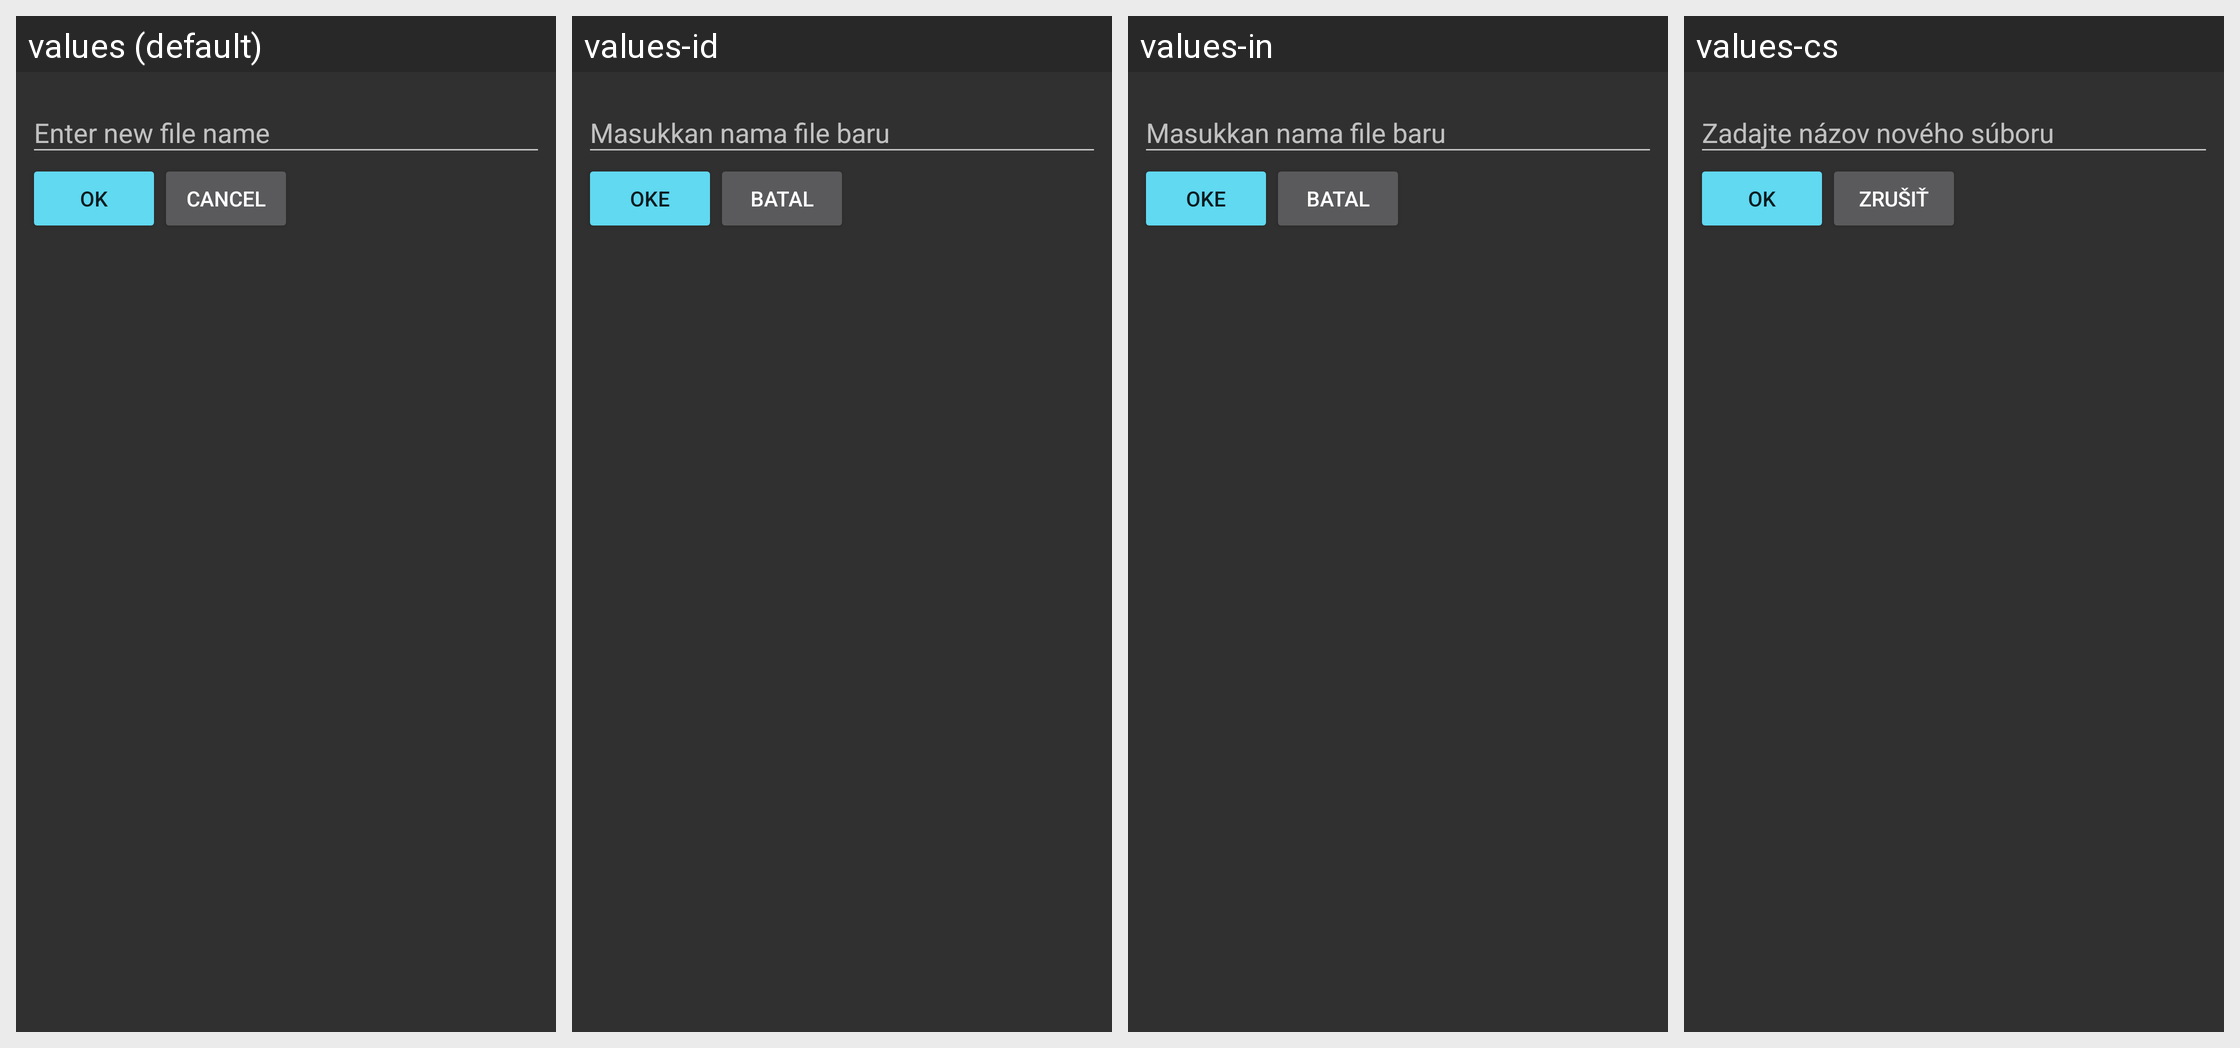

The same Android screen rendered under several of its app's locales, left to right. List the strings drawn on it with the default value and each locale's translation.
Android screen res/layout/dialog_new_folder.xml rendered under 4 locales, left to right: values (default), values-id, values-in, values-cs. Device: Nexus 5 (rendered at 1080×1920; each locale shown at half size, 540×960, under a caption strip naming it); theme AppThemeDark.
Other locales in the repository, not shown: values-es, values-fr, values-ja, values-nl, values-pt-rPT, values-ro, values-ru, values-sk, values-vi, values-zh-rCN.
Strings drawn on this screen, with the default value and each locale's value (text and hints the layout hard-codes, and strings that could not be matched under every locale, appear in the picture but are not listed):

ok
  values: OK
  values-id: Oke
  values-in: Oke
  values-cs: OK

cancel
  values: Cancel
  values-id: Batal
  values-in: Batal
  values-cs: Zrušiť
